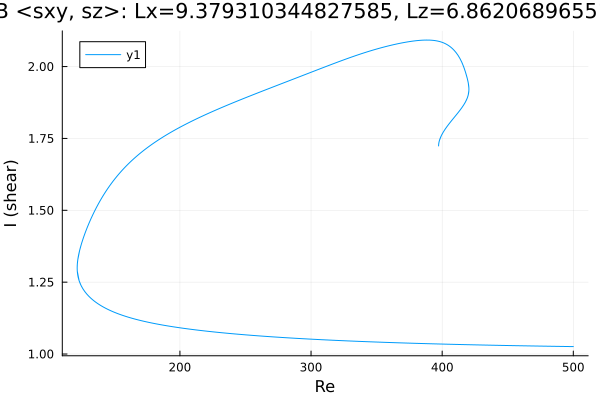

Source data for this figure (header and first rows):
Re, shear
500.0, 1.026
499.4, 1.026
497.9, 1.026
496.5, 1.026
495.1, 1.026
493.7, 1.026
492.3, 1.026
490.9, 1.026
489.5, 1.026
488, 1.027
486.6, 1.027
485.2, 1.027
483.8, 1.027
482.4, 1.027
481, 1.027
479.6, 1.027
478.1, 1.027
476.7, 1.027
475.3, 1.027
473.9, 1.028
472.5, 1.028
471.1, 1.028
469.7, 1.028
468.3, 1.028
466.8, 1.028
465.4, 1.028
464, 1.028
462.6, 1.028
461.2, 1.029
459.8, 1.029
458.4, 1.029
456.9, 1.029
455.5, 1.029
454.4, 1.029
453, 1.029
451.6, 1.029
450.2, 1.029
448.8, 1.03
447.3, 1.03
445.9, 1.03
444.5, 1.03
443.1, 1.03
441.7, 1.03
440.3, 1.03
438.9, 1.03
437.4, 1.031
436, 1.031
434.6, 1.031
433.2, 1.031
431.8, 1.031
430.4, 1.031
429, 1.031
427.5, 1.032
426.1, 1.032
424.7, 1.032
423.3, 1.032
421.9, 1.032
420.5, 1.032
419.1, 1.032
417.6, 1.033
... 1,187 more rows
